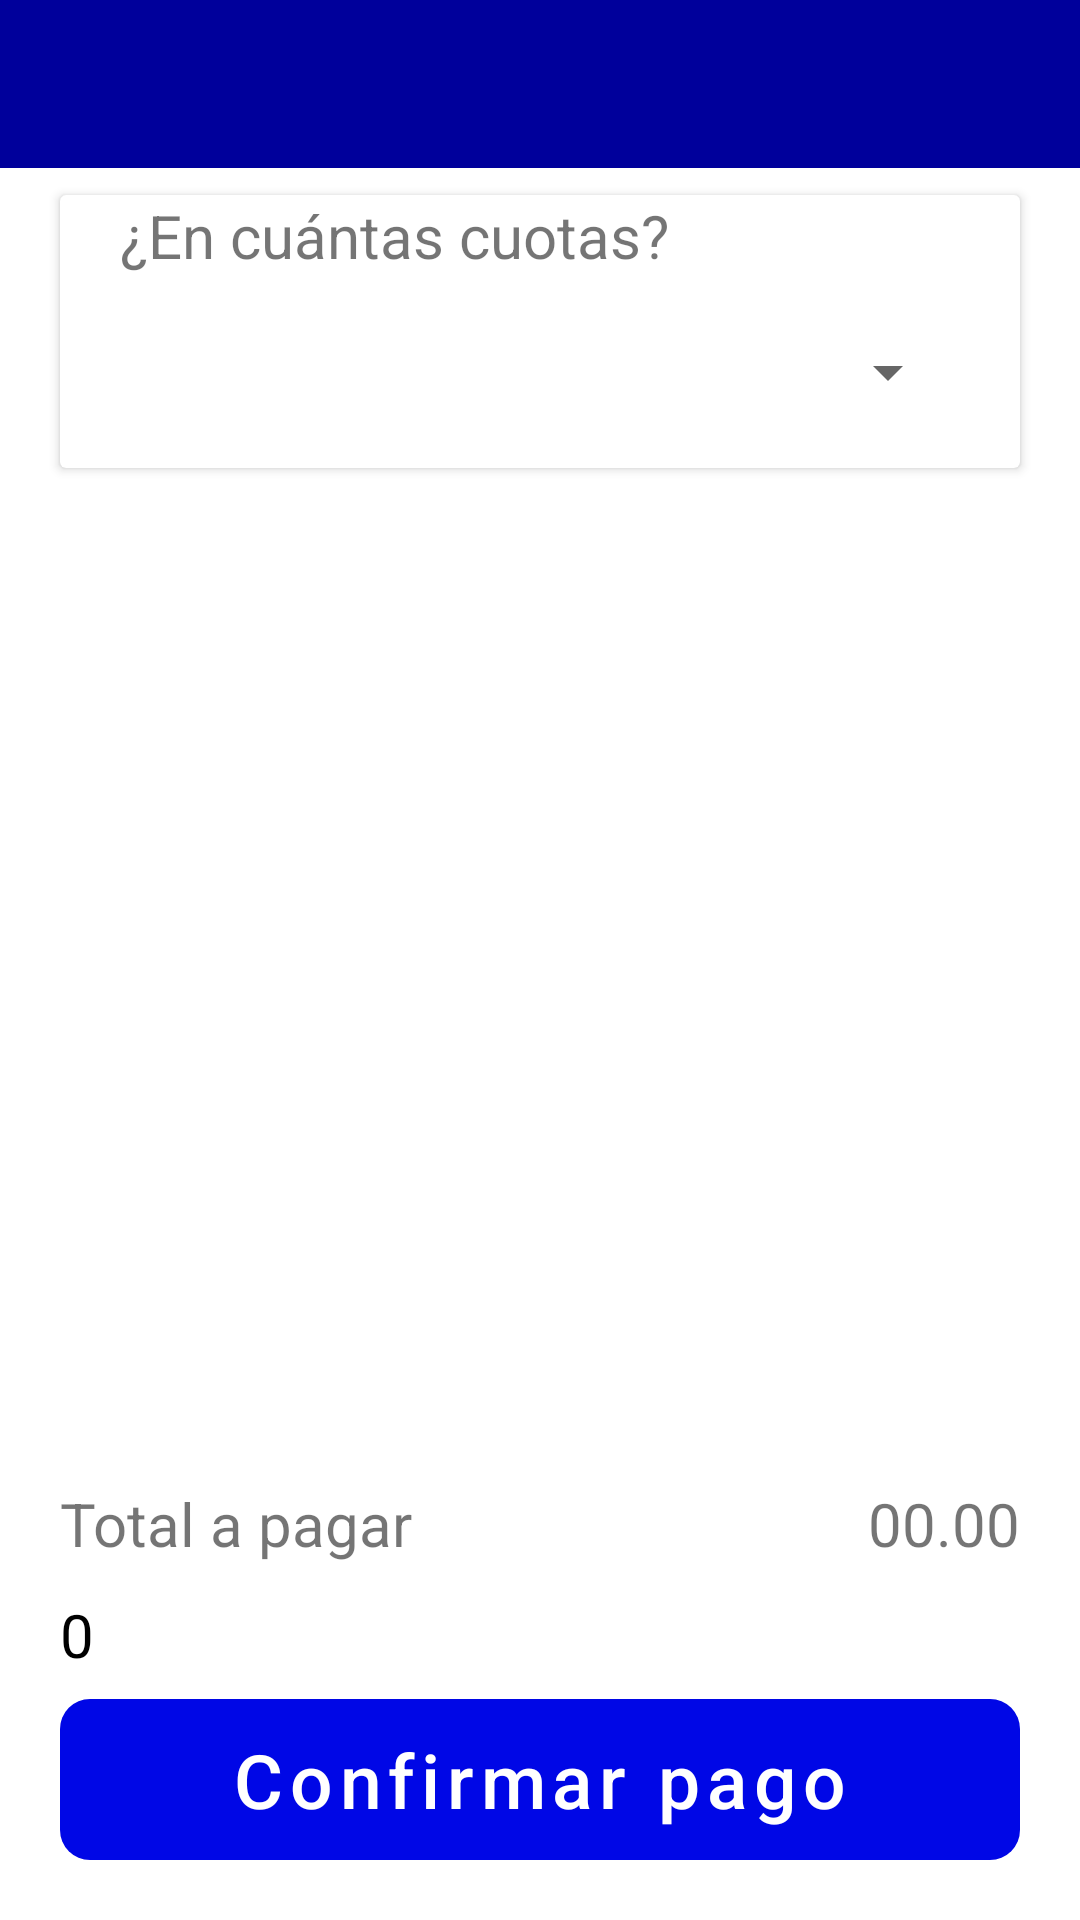

Android layout source for this screen:
<!-- AndroidManifest.xml: application theme Theme.DeliveryLinks -->
<!-- res/layout/activity_client_payments_installments.xml -->
<?xml version="1.0" encoding="utf-8"?>
<androidx.constraintlayout.widget.ConstraintLayout xmlns:android="http://schemas.android.com/apk/res/android"
    xmlns:app="http://schemas.android.com/apk/res-auto"
    xmlns:tools="http://schemas.android.com/tools"
    android:layout_width="match_parent"
    android:layout_height="match_parent"
    tools:context=".modules.client.ui.views.payments.mercado_pago.view.ClientPaymentsInstallmentsActivity">

    <include
        android:id="@+id/include5"
        layout="@layout/action_bar" />

    <androidx.cardview.widget.CardView
        android:layout_width="match_parent"
        android:layout_height="wrap_content"
        android:layout_marginLeft="20sp"
        android:layout_marginTop="65dp"
        android:background="@drawable/shape_border_card"
        android:layout_marginRight="20sp"
        android:elevation="10dp"
        app:layout_constraintEnd_toEndOf="parent"
        app:layout_constraintStart_toStartOf="parent"
        app:layout_constraintTop_toTopOf="parent">

        <LinearLayout
            android:id="@+id/constraintLayout5"
            android:layout_width="match_parent"
            android:layout_height="wrap_content"
            android:orientation="vertical">

            <TextView
                android:layout_width="match_parent"
                android:layout_height="wrap_content"
                android:layout_marginLeft="20sp"
                android:layout_marginRight="20sp"
                android:text="@string/txt_many_installments"
                android:textSize="20sp"
                app:layout_constraintEnd_toEndOf="parent"
                app:layout_constraintStart_toStartOf="parent" />

            <Spinner
                android:id="@+id/Spinner_Installment"
                android:layout_width="match_parent"
                android:layout_height="wrap_content"
                android:layout_margin="20sp" />

        </LinearLayout>
    </androidx.cardview.widget.CardView>

    <LinearLayout
        android:id="@+id/linearLayout9"
        android:layout_width="match_parent"
        android:layout_height="wrap_content"
        android:layout_marginBottom="8dp"
        android:orientation="vertical"
        app:layout_constraintBottom_toTopOf="@+id/btn_Confirm_Pay_Installments"
        app:layout_constraintEnd_toEndOf="parent"
        app:layout_constraintStart_toStartOf="parent">

        <LinearLayout
            android:layout_width="match_parent"
            android:layout_height="wrap_content"
            android:layout_marginLeft="20sp"
            android:layout_marginRight="20sp"
            android:orientation="horizontal">

            <TextView
                android:layout_width="0dp"
                android:layout_height="wrap_content"
                android:layout_weight="1"
                android:text="@string/txt_total_pay"
                android:textSize="20sp" />

            <TextView
                android:id="@+id/txt_Installments_Total"
                android:layout_width="wrap_content"
                android:layout_height="wrap_content"
                android:text="@string/txt_product_default_price"
                android:textSize="20sp" />

        </LinearLayout>

        <TextView
            android:id="@+id/txt_Installments_Description"
            android:layout_width="wrap_content"
            android:layout_height="wrap_content"
            android:layout_marginLeft="20sp"
            android:layout_marginTop="10dp"
            android:layout_marginRight="20sp"
            android:text="@string/txt_quantity_general"
            android:textColor="@color/black"
            android:textSize="20sp" />

    </LinearLayout>

    <com.google.android.material.button.MaterialButton
        android:id="@+id/btn_Confirm_Pay_Installments"
        style="@style/Widget.MaterialComponents.Button.UnelevatedButton"
        android:layout_width="0dp"
        android:layout_height="wrap_content"
        android:layout_marginLeft="20sp"
        android:layout_marginRight="20sp"
        android:layout_marginBottom="20dp"
        android:background="@drawable/shape_btn_login"
        android:text="@string/btn_confirm_pay_installments"
        android:textAllCaps="false"
        android:textColor="@color/white"
        android:textSize="25sp"
        android:theme="@style/AppTheme.login"
        app:backgroundTint="@color/primary_blue"
        app:layout_constraintBottom_toBottomOf="parent"
        app:layout_constraintEnd_toEndOf="parent"
        app:layout_constraintStart_toStartOf="parent"
        app:strokeColor="@color/white" />

    <com.github.ybq.android.spinkit.SpinKitView
        android:id="@+id/progressBar_spin_kit"
        style="@style/SpinKitView.Large.Circle"
        android:layout_width="wrap_content"
        android:layout_height="wrap_content"
        android:layout_gravity="center"
        android:visibility="gone"
        app:SpinKit_Color="@color/primary_blue"
        app:layout_constraintBottom_toBottomOf="parent"
        app:layout_constraintEnd_toEndOf="parent"
        app:layout_constraintHorizontal_bias="0.498"
        app:layout_constraintStart_toStartOf="parent"
        app:layout_constraintTop_toTopOf="parent"
        app:layout_constraintVertical_bias="0.595" />

</androidx.constraintlayout.widget.ConstraintLayout>
<!-- res/layout/action_bar.xml (included above) -->
<?xml version="1.0" encoding="utf-8"?>
<com.google.android.material.appbar.AppBarLayout xmlns:android="http://schemas.android.com/apk/res/android"
    android:layout_width="match_parent"
    android:layout_height="wrap_content">

    <androidx.appcompat.widget.Toolbar
        android:id="@+id/toolbar"
        android:layout_width="match_parent"
        android:layout_height="wrap_content"
        android:background="@color/primary_blue_variant"/>

</com.google.android.material.appbar.AppBarLayout>
<!-- resources referenced by this layout -->
<resources>
  <color name="black">#FF000000</color>
  <color name="primary_blue">#0007E6</color>
  <color name="primary_blue_variant">#00009B</color>
  <color name="white">#FFFFFFFF</color>
  <!-- drawable shape_border_card (drawable) -->
  <?xml version="1.0" encoding="utf-8"?>
  <shape xmlns:android="http://schemas.android.com/apk/res/android"
      android:shape="rectangle">
      <stroke android:color="@color/black" />
      <corners android:radius="10dp" />
  
  </shape>
  <!-- drawable shape_btn_login (drawable) -->
  <?xml version="1.0" encoding="utf-8"?>
  <shape xmlns:android="http://schemas.android.com/apk/res/android"
      android:shape="rectangle"
      android:padding="10dp">
      <corners android:radius="10dp"/>
  
  </shape>
  <string name="btn_confirm_pay_installments">Confirmar pago</string>
  <string name="txt_many_installments">¿En cuántas cuotas?</string>
  <string name="txt_product_default_price">00.00</string>
  <string name="txt_quantity_general">0</string>
  <string name="txt_total_pay">Total a pagar</string>
  <style name="AppTheme.login" parent="Theme.MaterialComponents.Light.NoActionBar">
  
      </style>
  <style name="Theme.DeliveryLinks" parent="Theme.MaterialComponents.Light.NoActionBar">
          
          <item name="colorPrimary">@color/primary_blue</item>
          <item name="colorPrimaryVariant">@color/primary_blue_variant</item>
          <item name="colorOnPrimary">@color/white</item>
          
          <item name="colorSecondary">@color/teal_200</item>
          <item name="colorSecondaryVariant">@color/teal_700</item>
          <item name="colorOnSecondary">@color/black</item>
          
          <item name="android:statusBarColor" tools:targetApi="l">?attr/colorPrimaryVariant</item>
          
      </style>
  <color name="teal_200">#FF3493F8</color>
  <color name="teal_700">#FF2A52C8</color>
</resources>
